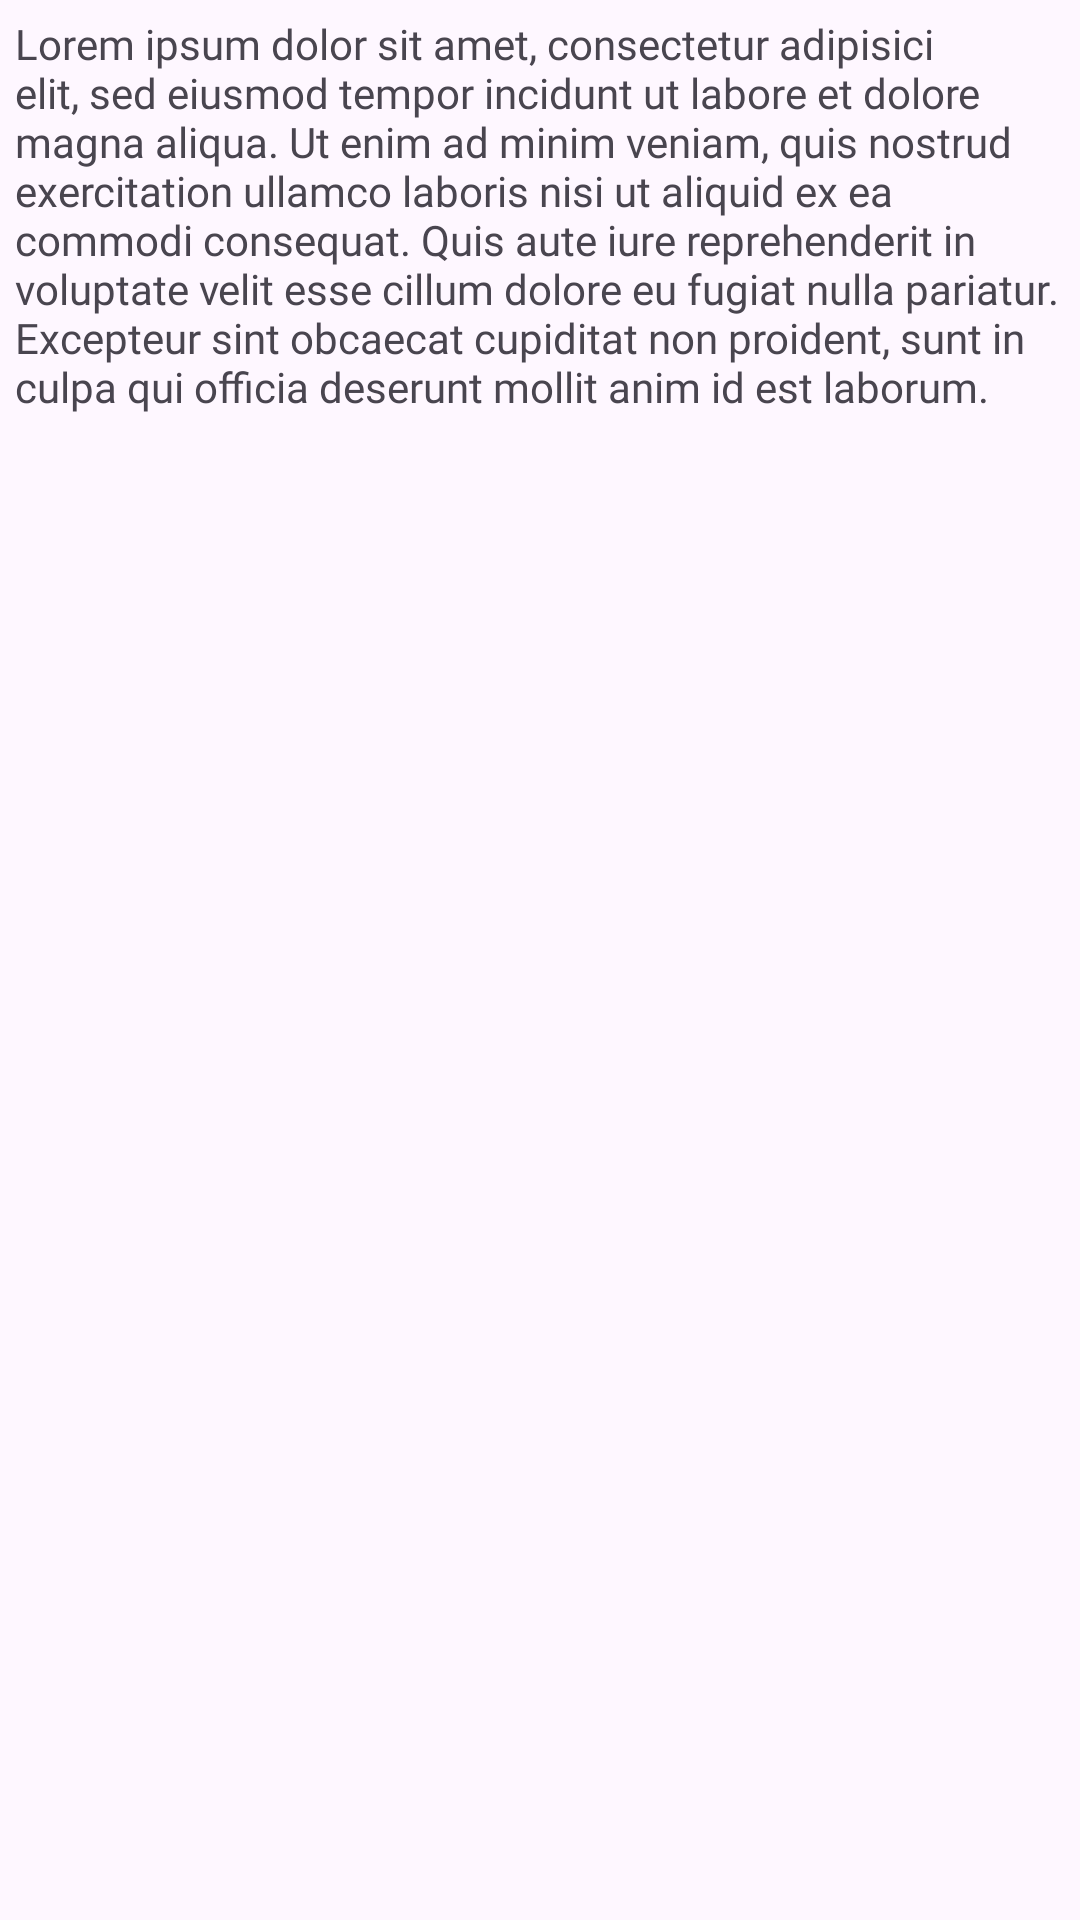

Here is an Android app screen rendered from its layout file. Give the layout XML and the strings, colors and styles it references.
<!-- AndroidManifest.xml: application theme Theme.RessourcenDemo -->
<!-- res/layout/activity_schrift.xml -->
<?xml version="1.0" encoding="utf-8"?>
<androidx.constraintlayout.widget.ConstraintLayout
    xmlns:android="http://schemas.android.com/apk/res/android"
    xmlns:app="http://schemas.android.com/apk/res-auto"
    android:layout_width="match_parent"
    android:layout_height="match_parent"
    android:fitsSystemWindows="true">

    <TextView
        android:id="@+id/textViewFull"
        android:layout_width="0dp"
        android:layout_height="0dp"
        android:text="@string/lorem_ipsum"
        android:fontFamily="@font/creepster"
        android:padding="5dp"
        app:layout_constraintTop_toTopOf="parent"
        app:layout_constraintBottom_toBottomOf="parent"
        app:layout_constraintStart_toStartOf="parent"
        app:layout_constraintEnd_toEndOf="parent" />

</androidx.constraintlayout.widget.ConstraintLayout>
<!-- resources referenced by this layout -->
<resources>
  <string name="lorem_ipsum">
          Lorem ipsum dolor sit amet, consectetur adipisici elit, sed eiusmod tempor incidunt
          ut labore et dolore magna aliqua. Ut enim ad minim veniam, quis nostrud exercitation
          ullamco laboris nisi ut aliquid ex ea commodi consequat. Quis aute iure reprehenderit
          in voluptate velit esse cillum dolore eu fugiat nulla pariatur. Excepteur sint obcaecat
          cupiditat non proident, sunt in culpa qui officia deserunt mollit anim id est laborum.
      </string>
  <style name="Theme.RessourcenDemo" parent="Base.Theme.RessourcenDemo" />
  <style name="Base.Theme.RessourcenDemo" parent="Theme.Material3.DayNight.NoActionBar">
          
          
      </style>
</resources>
